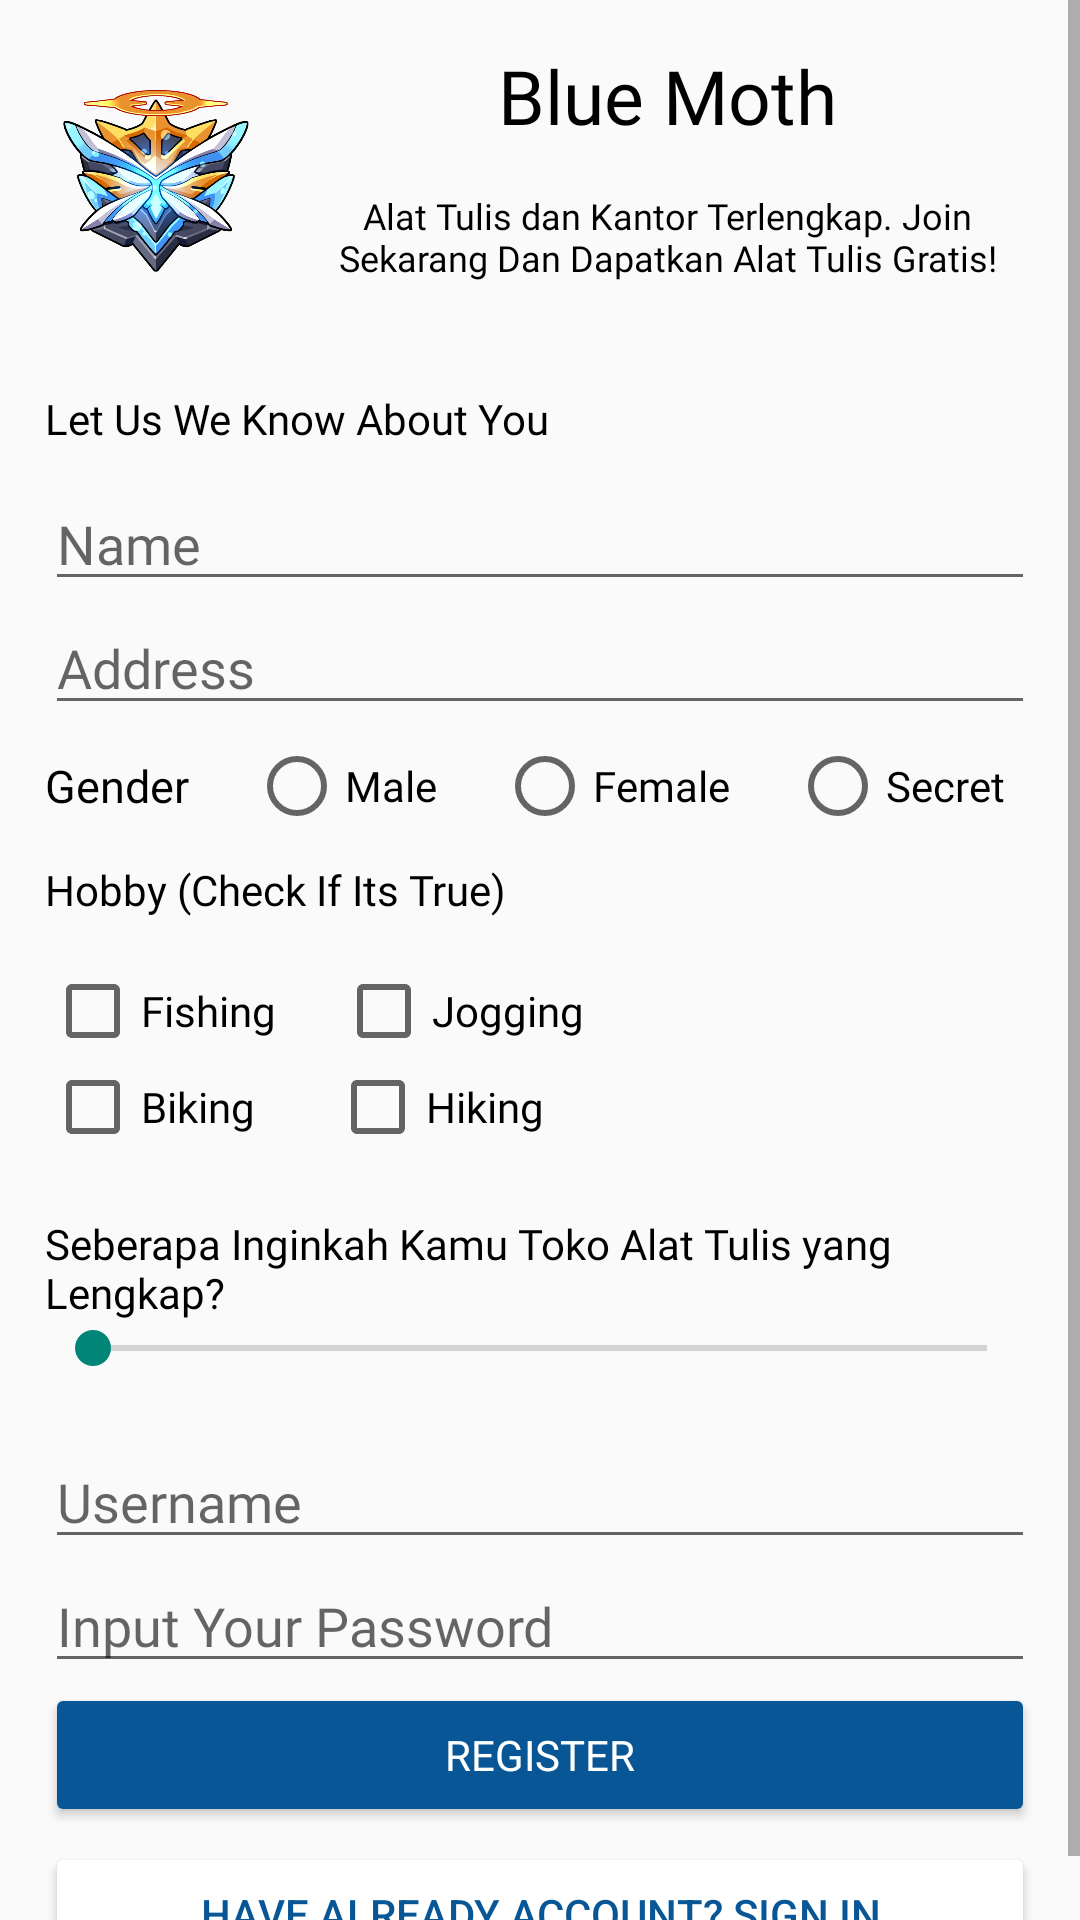

Write the Android layout XML for this screen, with the resource values it uses.
<!-- AndroidManifest.xml: application theme Theme.Pratikum_progmob_1 -->
<!-- res/layout/activity_main.xml -->
<?xml version="1.0" encoding="utf-8"?>
<ScrollView xmlns:android="http://schemas.android.com/apk/res/android"
    xmlns:app="http://schemas.android.com/apk/res-auto"
    xmlns:tools="http://schemas.android.com/tools"
    android:layout_width="match_parent"
    android:layout_height="match_parent"
    tools:context=".MainActivity">

    <LinearLayout
        android:layout_width="match_parent"
        android:layout_height="match_parent"
        android:orientation="vertical">

        <LinearLayout
            android:layout_width="match_parent"
            android:layout_height="wrap_content"
            android:orientation="horizontal">

            <ImageView
                android:id="@+id/imageView2"
                android:layout_width="150dp"
                android:layout_height="120dp"
                android:layout_marginLeft="20dp"
                android:layout_weight="1"
                app:srcCompat="@drawable/logo" />

            <LinearLayout
                android:layout_width="match_parent"
                android:layout_height="match_parent"
                android:layout_weight="1"
                android:orientation="vertical">

                <TextView
                    android:id="@+id/textView"
                    android:layout_width="match_parent"
                    android:layout_height="wrap_content"
                    android:layout_marginTop="15dp"
                    android:fontFamily="@font/muli"
                    android:text="Blue Moth"
                    android:textAlignment="center"
                    android:textColor="#000000"
                    android:textSize="25sp" />

                <TextView
                    android:id="@+id/textView2"
                    android:fontFamily="@font/muli"
                    android:layout_width="match_parent"
                    android:layout_height="wrap_content"
                    android:layout_marginLeft="20dp"
                    android:layout_marginTop="15dp"
                    android:layout_marginRight="20dp"
                    android:text="Alat Tulis dan Kantor Terlengkap. Join Sekarang Dan Dapatkan Alat Tulis Gratis!"
                    android:textAlignment="center"
                    android:textColor="#000000"
                    android:textSize="12sp" />
            </LinearLayout>
        </LinearLayout>

        <LinearLayout
            android:layout_width="match_parent"
            android:layout_height="wrap_content"
            android:layout_marginLeft="15dp"
            android:layout_marginTop="10dp"
            android:layout_marginRight="15dp"
            android:orientation="vertical">

            <LinearLayout
                android:layout_width="match_parent"
                android:layout_height="match_parent"
                android:orientation="horizontal">

                <TextView
                    android:id="@+id/textView3"
                    android:layout_width="wrap_content"
                    android:layout_height="wrap_content"
                    android:layout_marginBottom="10dp"
                    android:fontFamily="@font/muli"
                    android:text="Let Us We Know About You"
                    android:textColor="#000000" />

                <TextView
                    android:id="@+id/allert"
                    android:layout_width="wrap_content"
                    android:layout_height="wrap_content"
                    android:layout_marginLeft="10dp"
                    android:layout_weight="1"
                    android:fontFamily="@font/muli"
                    android:textColor="#FF0000" />
            </LinearLayout>

            <EditText
                android:id="@+id/name"
                android:layout_width="match_parent"
                android:layout_height="wrap_content"
                android:ems="10"
                android:fontFamily="@font/muli"
                android:hint="Name"
                android:inputType="textPersonName"
                android:textColor="#000000" />

            <EditText
                android:id="@+id/address"
                android:layout_width="match_parent"
                android:layout_height="wrap_content"
                android:ems="10"
                android:fontFamily="@font/muli"
                android:hint="Address"
                android:inputType="textPersonName" />

            <LinearLayout
                android:layout_width="match_parent"
                android:layout_height="wrap_content"
                android:layout_marginTop="10dp"
                android:orientation="horizontal">

                <TextView
                    android:id="@+id/textView5"
                    android:layout_width="wrap_content"
                    android:layout_height="wrap_content"
                    android:fontFamily="@font/muli"
                    android:text="Gender"
                    android:textColor="#000000"
                    android:textSize="15sp" />

                <RadioGroup
                    android:id="@+id/gender"
                    android:layout_width="match_parent"
                    android:layout_height="match_parent"
                    android:orientation="horizontal">

                    <RadioButton
                        android:id="@+id/male"
                        android:layout_width="wrap_content"
                        android:layout_height="wrap_content"
                        android:layout_marginLeft="20dp"
                        android:fontFamily="@font/muli"
                        android:text="Male" />

                    <RadioButton
                        android:id="@+id/female"
                        android:layout_width="wrap_content"
                        android:layout_height="wrap_content"
                        android:layout_marginLeft="20dp"
                        android:fontFamily="@font/muli"
                        android:text="Female" />

                    <RadioButton
                        android:id="@+id/secret"
                        android:layout_width="wrap_content"
                        android:layout_height="wrap_content"
                        android:layout_marginLeft="20dp"
                        android:layout_weight="1"
                        android:fontFamily="@font/muli"
                        android:text="Secret" />
                </RadioGroup>

            </LinearLayout>

            <LinearLayout
                android:layout_width="match_parent"
                android:layout_height="wrap_content"
                android:layout_marginTop="15dp"
                android:orientation="vertical">

                <TextView
                    android:id="@+id/textView6"
                    android:layout_width="wrap_content"
                    android:layout_height="wrap_content"
                    android:layout_marginBottom="15dp"
                    android:fontFamily="@font/muli"
                    android:text="Hobby (Check If Its True)"
                    android:textColor="#000000"
                    tools:layout_marginTop="15dp" />

                <LinearLayout
                    android:layout_width="wrap_content"
                    android:layout_height="wrap_content"
                    android:orientation="horizontal">

                    <CheckBox
                        android:id="@+id/fishing"
                        android:layout_width="match_parent"
                        android:layout_height="wrap_content"
                        android:fontFamily="@font/muli"
                        android:text="Fishing" />

                    <CheckBox
                        android:id="@+id/jogging"
                        android:layout_width="match_parent"
                        android:layout_height="wrap_content"
                        android:layout_marginLeft="20dp"
                        android:fontFamily="@font/muli"
                        android:text="Jogging" />
                </LinearLayout>

                <LinearLayout
                    android:layout_width="wrap_content"
                    android:layout_height="wrap_content"
                    android:orientation="horizontal">

                    <CheckBox
                        android:id="@+id/biking"
                        android:layout_width="match_parent"
                        android:layout_height="wrap_content"
                        android:fontFamily="@font/muli"
                        android:text="Biking" />

                    <CheckBox
                        android:id="@+id/hiking"
                        android:layout_width="match_parent"
                        android:layout_height="wrap_content"
                        android:layout_marginLeft="25dp"
                        android:fontFamily="@font/muli"
                        android:text="Hiking" />
                </LinearLayout>
            </LinearLayout>

            <TextView
                android:id="@+id/textView7"
                android:layout_width="match_parent"
                android:layout_height="wrap_content"
                android:layout_marginTop="20dp"
                android:fontFamily="@font/muli"
                android:text="Seberapa Inginkah Kamu Toko Alat Tulis yang Lengkap?"
                android:textColor="#000000" />

            <SeekBar
                android:id="@+id/interest"
                android:layout_width="match_parent"
                android:layout_height="wrap_content"
                android:max="100" />

            <EditText
                android:id="@+id/username"
                android:layout_width="match_parent"
                android:layout_height="wrap_content"
                android:layout_marginTop="20dp"
                android:ems="10"
                android:fontFamily="@font/muli"
                android:hint="Username"
                android:inputType="textPersonName" />

            <EditText
                android:id="@+id/password"
                android:layout_width="match_parent"
                android:layout_height="wrap_content"
                android:ems="10"
                android:fontFamily="@font/muli"
                android:hint="Input Your Password"
                android:inputType="textPassword" />

        </LinearLayout>

        <LinearLayout
            android:layout_width="match_parent"
            android:layout_height="match_parent"
            android:layout_marginLeft="15dp"
            android:layout_marginRight="15dp"
            android:orientation="vertical">

            <Button
                android:id="@+id/editData"
                android:layout_width="match_parent"
                android:layout_height="match_parent"
                android:layout_marginBottom="5dp"
                android:backgroundTint="#085695"
                android:fontFamily="@font/muli"
                android:text="Register"
                android:textColor="#FFFFFF"
                tools:layout_marginTop="10dp" />

            <Button
                android:id="@+id/button"
                android:layout_width="match_parent"
                android:layout_height="wrap_content"
                android:backgroundTint="#FFFFFF"
                android:text="Have Already Account? Sign In"
                android:textColor="#085695" />
        </LinearLayout>
    </LinearLayout>
</ScrollView>
<!-- resources referenced by this layout -->
<resources>
  <!-- drawable logo: png bitmap (drawable, 258600 bytes) -->
  <style name="Theme.Pratikum_progmob_1" parent="Theme.AppCompat.Light.NoActionBar">
          
          <item name="colorPrimary">@color/purple_500</item>
          <item name="colorPrimaryVariant">@color/purple_700</item>
          <item name="colorOnPrimary">@color/white</item>
          
          <item name="colorSecondary">@color/teal_200</item>
          <item name="colorSecondaryVariant">@color/teal_700</item>
          <item name="colorOnSecondary">@color/black</item>
          
          <item name="android:statusBarColor" tools:targetApi="l">?attr/colorPrimaryVariant</item>
          
      </style>
  <color name="purple_500">#FF6200EE</color>
  <color name="purple_700">#FF3700B3</color>
  <color name="white">#FFFFFFFF</color>
  <color name="teal_200">#FF03DAC5</color>
  <color name="teal_700">#FF018786</color>
  <color name="black">#FF000000</color>
</resources>
